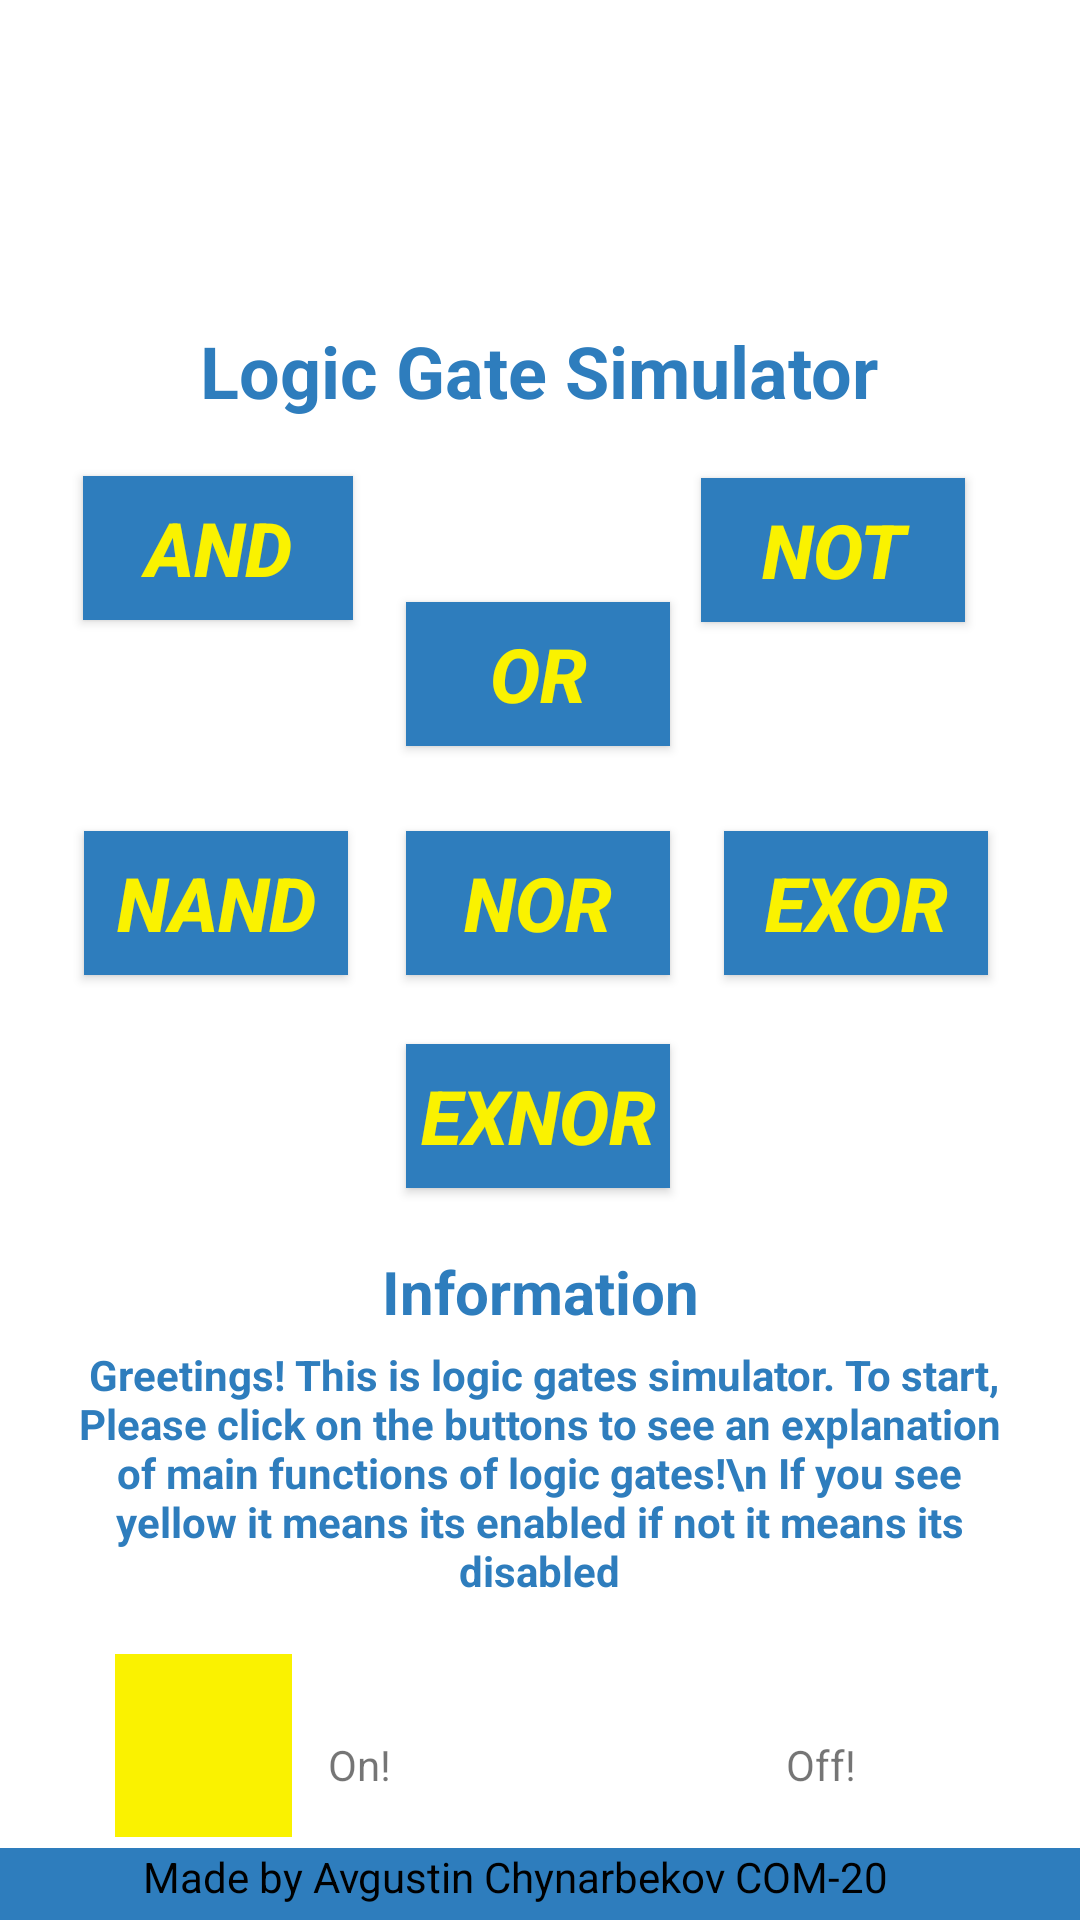

Write the Android layout XML for this screen, with the resource values it uses.
<!-- AndroidManifest.xml: application theme AppTheme -->
<!-- res/layout/activity_main.xml -->
<?xml version="1.0" encoding="utf-8"?>
<android.support.constraint.ConstraintLayout xmlns:android="http://schemas.android.com/apk/res/android"
    xmlns:app="http://schemas.android.com/apk/res-auto"
    xmlns:tools="http://schemas.android.com/tools"
    android:layout_width="match_parent"
    android:layout_height="match_parent"

    android:background="@color/white"
    tools:context="com.example.dell.logicgates.Main">

    <Button
        android:id="@+id/button"
        android:layout_width="90dp"
        android:layout_height="48dp"
        android:layout_marginStart="8dp"
        android:layout_marginEnd="8dp"
        android:background="@color/colorPrimary"
        android:onClick="AND"
        android:text="AND"
        android:textColor="@color/gold"
        android:textSize="25sp"
        android:textStyle="bold|italic"
        app:layout_constraintBottom_toBottomOf="parent"
        app:layout_constraintEnd_toEndOf="parent"
        app:layout_constraintHorizontal_bias="0.078"
        app:layout_constraintStart_toStartOf="parent"
        app:layout_constraintTop_toTopOf="parent"
        app:layout_constraintVertical_bias="0.268" />

    <Button
        android:id="@+id/button2"
        android:layout_width="wrap_content"
        android:layout_height="wrap_content"
        android:layout_marginStart="8dp"
        android:layout_marginEnd="8dp"
        android:background="@color/colorPrimary"
        android:onClick="OR"
        android:text="OR"
        android:textColor="@color/gold"
        android:textSize="25sp"
        android:textStyle="bold|italic"
        app:layout_constraintBottom_toBottomOf="parent"
        app:layout_constraintEnd_toEndOf="parent"
        app:layout_constraintHorizontal_bias="0.498"
        app:layout_constraintStart_toStartOf="parent"
        app:layout_constraintTop_toTopOf="parent"
        app:layout_constraintVertical_bias="0.339" />

    <Button
        android:id="@+id/button3"
        android:layout_width="wrap_content"
        android:layout_height="wrap_content"
        android:layout_marginStart="8dp"
        android:layout_marginEnd="8dp"
        android:background="@color/colorPrimary"
        android:onClick="NOT"
        android:text="NOT"
        android:textColor="@color/gold"
        android:textSize="25sp"
        android:textStyle="bold|italic"
        app:layout_constraintBottom_toBottomOf="parent"
        app:layout_constraintEnd_toEndOf="parent"
        app:layout_constraintHorizontal_bias="0.882"
        app:layout_constraintStart_toStartOf="parent"
        app:layout_constraintTop_toTopOf="parent"
        app:layout_constraintVertical_bias="0.269" />

    <Button
        android:id="@+id/button4"
        android:layout_width="wrap_content"
        android:layout_height="wrap_content"
        android:layout_marginStart="8dp"
        android:layout_marginEnd="8dp"
        android:background="@color/colorPrimary"
        android:onClick="NAND"
        android:text="NAND"
        android:textColor="@color/gold"
        android:textSize="25sp"
        android:textStyle="bold|italic"
        app:layout_constraintBottom_toBottomOf="parent"
        app:layout_constraintEnd_toEndOf="parent"
        app:layout_constraintHorizontal_bias="0.078"
        app:layout_constraintStart_toStartOf="parent"
        app:layout_constraintTop_toTopOf="parent"
        app:layout_constraintVertical_bias="0.468" />

    <Button
        android:id="@+id/button5"
        android:layout_width="wrap_content"
        android:layout_height="wrap_content"
        android:layout_marginStart="8dp"
        android:layout_marginEnd="8dp"
        android:background="@color/colorPrimary"
        android:onClick="NOR"
        android:text="NOR"
        android:textColor="@color/gold"
        android:textSize="25sp"
        android:textStyle="bold|italic"
        app:layout_constraintBottom_toBottomOf="parent"
        app:layout_constraintEnd_toEndOf="parent"
        app:layout_constraintHorizontal_bias="0.498"
        app:layout_constraintStart_toStartOf="parent"
        app:layout_constraintTop_toTopOf="parent"
        app:layout_constraintVertical_bias="0.468" />

    <Button
        android:id="@+id/button6"
        android:layout_width="wrap_content"
        android:layout_height="wrap_content"
        android:layout_marginStart="8dp"
        android:layout_marginEnd="8dp"
        android:background="@color/colorPrimary"
        android:onClick="EOR"
        android:text="EXOR"
        android:textColor="@color/gold"
        android:textSize="25sp"
        android:textStyle="bold|italic"
        app:layout_constraintBottom_toBottomOf="parent"
        app:layout_constraintEnd_toEndOf="parent"
        app:layout_constraintHorizontal_bias="0.912"
        app:layout_constraintStart_toStartOf="parent"
        app:layout_constraintTop_toTopOf="parent"
        app:layout_constraintVertical_bias="0.468" />

    <Button
        android:id="@+id/button7"
        android:layout_width="wrap_content"
        android:layout_height="wrap_content"
        android:layout_marginStart="8dp"
        android:layout_marginEnd="8dp"
        android:background="@color/colorPrimary"
        android:onClick="ENOR"
        android:text="EXNOR"
        android:textColor="@color/gold"
        android:textSize="25sp"
        android:textStyle="bold|italic"
        app:layout_constraintBottom_toBottomOf="parent"
        app:layout_constraintEnd_toEndOf="parent"
        app:layout_constraintHorizontal_bias="0.498"
        app:layout_constraintStart_toStartOf="parent"
        app:layout_constraintTop_toTopOf="parent"
        app:layout_constraintVertical_bias="0.588" />

    <ImageView
        android:id="@+id/imageView2"
        android:layout_width="141dp"
        android:layout_height="94dp"
        app:layout_constraintBottom_toTopOf="@+id/button2"
        app:layout_constraintEnd_toEndOf="parent"
        app:layout_constraintStart_toStartOf="parent"
        app:layout_constraintTop_toTopOf="parent"
        app:layout_constraintVertical_bias="0.115"
        app:srcCompat="@drawable/alatoo" />

    <TextView
        android:id="@+id/textView"
        android:layout_width="253dp"
        android:layout_height="44dp"
        android:text="Logic Gate Simulator"
        android:textAlignment="center"
        android:textColor="@color/colorPrimary"
        android:textSize="24sp"
        android:textStyle="normal|bold"
        app:layout_constraintBottom_toBottomOf="parent"
        app:layout_constraintEnd_toEndOf="parent"
        app:layout_constraintHorizontal_bias="0.497"
        app:layout_constraintStart_toStartOf="parent"
        app:layout_constraintTop_toTopOf="parent"
        app:layout_constraintVertical_bias="0.18" />

    <TextView
        android:id="@+id/textView2"
        android:layout_width="320dp"
        android:layout_height="106dp"
        android:text=" Greetings! This is logic gates simulator. To start,
Please click on the buttons to see an
explanation of main functions of logic gates!\n If you see yellow it means its enabled if not it means its disabled"
        android:textAlignment="center"
        android:textColor="@color/colorPrimary"
        android:textSize="14sp"
        android:textStyle="normal|bold"
        app:layout_constraintBottom_toBottomOf="parent"
        app:layout_constraintEnd_toEndOf="parent"
        app:layout_constraintHorizontal_bias="0.494"
        app:layout_constraintStart_toStartOf="parent"
        app:layout_constraintTop_toTopOf="parent"
        app:layout_constraintVertical_bias="0.84" />

    <TextView
        android:id="@+id/textView3"
        android:layout_width="159dp"
        android:layout_height="30dp"
        android:layout_marginTop="13dp"
        android:text="Information"
        android:textAlignment="center"
        android:textColor="@color/colorPrimary"
        android:textColorHint="#000000"
        android:textSize="20sp"
        android:textStyle="normal|bold"
        app:layout_constraintBottom_toBottomOf="parent"
        app:layout_constraintEnd_toEndOf="parent"
        app:layout_constraintStart_toStartOf="parent"
        app:layout_constraintTop_toBottomOf="@+id/textView"
        app:layout_constraintVertical_bias="0.567" />

    <TextView
        android:id="@+id/textView4"
        android:layout_width="414dp"
        android:layout_height="24dp"
        android:background="@color/colorPrimary"
        android:text="Made by Avgustin Chynarbekov COM-20"
        android:textAlignment="center"
        android:textColor="#000000"
        app:layout_constraintBottom_toBottomOf="parent"
        app:layout_constraintEnd_toEndOf="parent"
        app:layout_constraintHorizontal_bias="0.666"
        app:layout_constraintStart_toStartOf="parent"
        app:layout_constraintTop_toTopOf="parent"
        app:layout_constraintVertical_bias="1.0" />

    <ImageView
        android:id="@+id/imageView"
        android:layout_width="59dp"
        android:layout_height="61dp"
        android:background="@color/gold"
        app:layout_constraintBottom_toBottomOf="parent"
        app:layout_constraintEnd_toEndOf="parent"
        app:layout_constraintHorizontal_bias="0.127"
        app:layout_constraintStart_toStartOf="parent"
        app:layout_constraintTop_toTopOf="parent"
        app:layout_constraintVertical_bias="0.952"
        app:srcCompat="@drawable/and" />

    <TextView
        android:id="@+id/textView5"
        android:layout_width="wrap_content"
        android:layout_height="wrap_content"
        android:layout_marginStart="12dp"
        android:layout_marginLeft="12dp"
        android:text="On!"
        app:layout_constraintBottom_toBottomOf="parent"
        app:layout_constraintEnd_toEndOf="parent"
        app:layout_constraintHorizontal_bias="0.0"
        app:layout_constraintStart_toEndOf="@+id/imageView"
        app:layout_constraintTop_toTopOf="parent"
        app:layout_constraintVertical_bias="0.932" />

    <ImageView
        android:id="@+id/imageView3"
        android:layout_width="59dp"
        android:layout_height="61dp"
        app:layout_constraintBottom_toBottomOf="parent"
        app:layout_constraintEnd_toEndOf="parent"
        app:layout_constraintHorizontal_bias="0.954"
        app:layout_constraintStart_toStartOf="parent"
        app:layout_constraintTop_toTopOf="parent"
        app:layout_constraintVertical_bias="0.952"
        app:srcCompat="@drawable/and" />

    <TextView
        android:id="@+id/textView6"
        android:layout_width="wrap_content"
        android:layout_height="wrap_content"
        android:text="Off!"
        app:layout_constraintBottom_toBottomOf="parent"
        app:layout_constraintEnd_toEndOf="parent"
        app:layout_constraintHorizontal_bias="0.778"
        app:layout_constraintStart_toStartOf="parent"
        app:layout_constraintTop_toTopOf="parent"
        app:layout_constraintVertical_bias="0.932" />


</android.support.constraint.ConstraintLayout>
<!-- resources referenced by this layout -->
<resources>
  <color name="colorPrimary">#2E7DBD</color>
  <color name="gold">#faf200</color>
  <color name="white">#ffffff</color>
  <style name="AppTheme" parent="Theme.AppCompat.Light.DarkActionBar">
          
          <item name="colorPrimary">#2d2652</item>
          <item name="colorPrimaryDark">@color/colorPrimaryDark</item>
          <item name="colorAccent">@color/colorAccent</item>
      </style>
  <color name="colorPrimaryDark">#f94706</color>
  <color name="colorAccent">#E91E63</color>
</resources>
